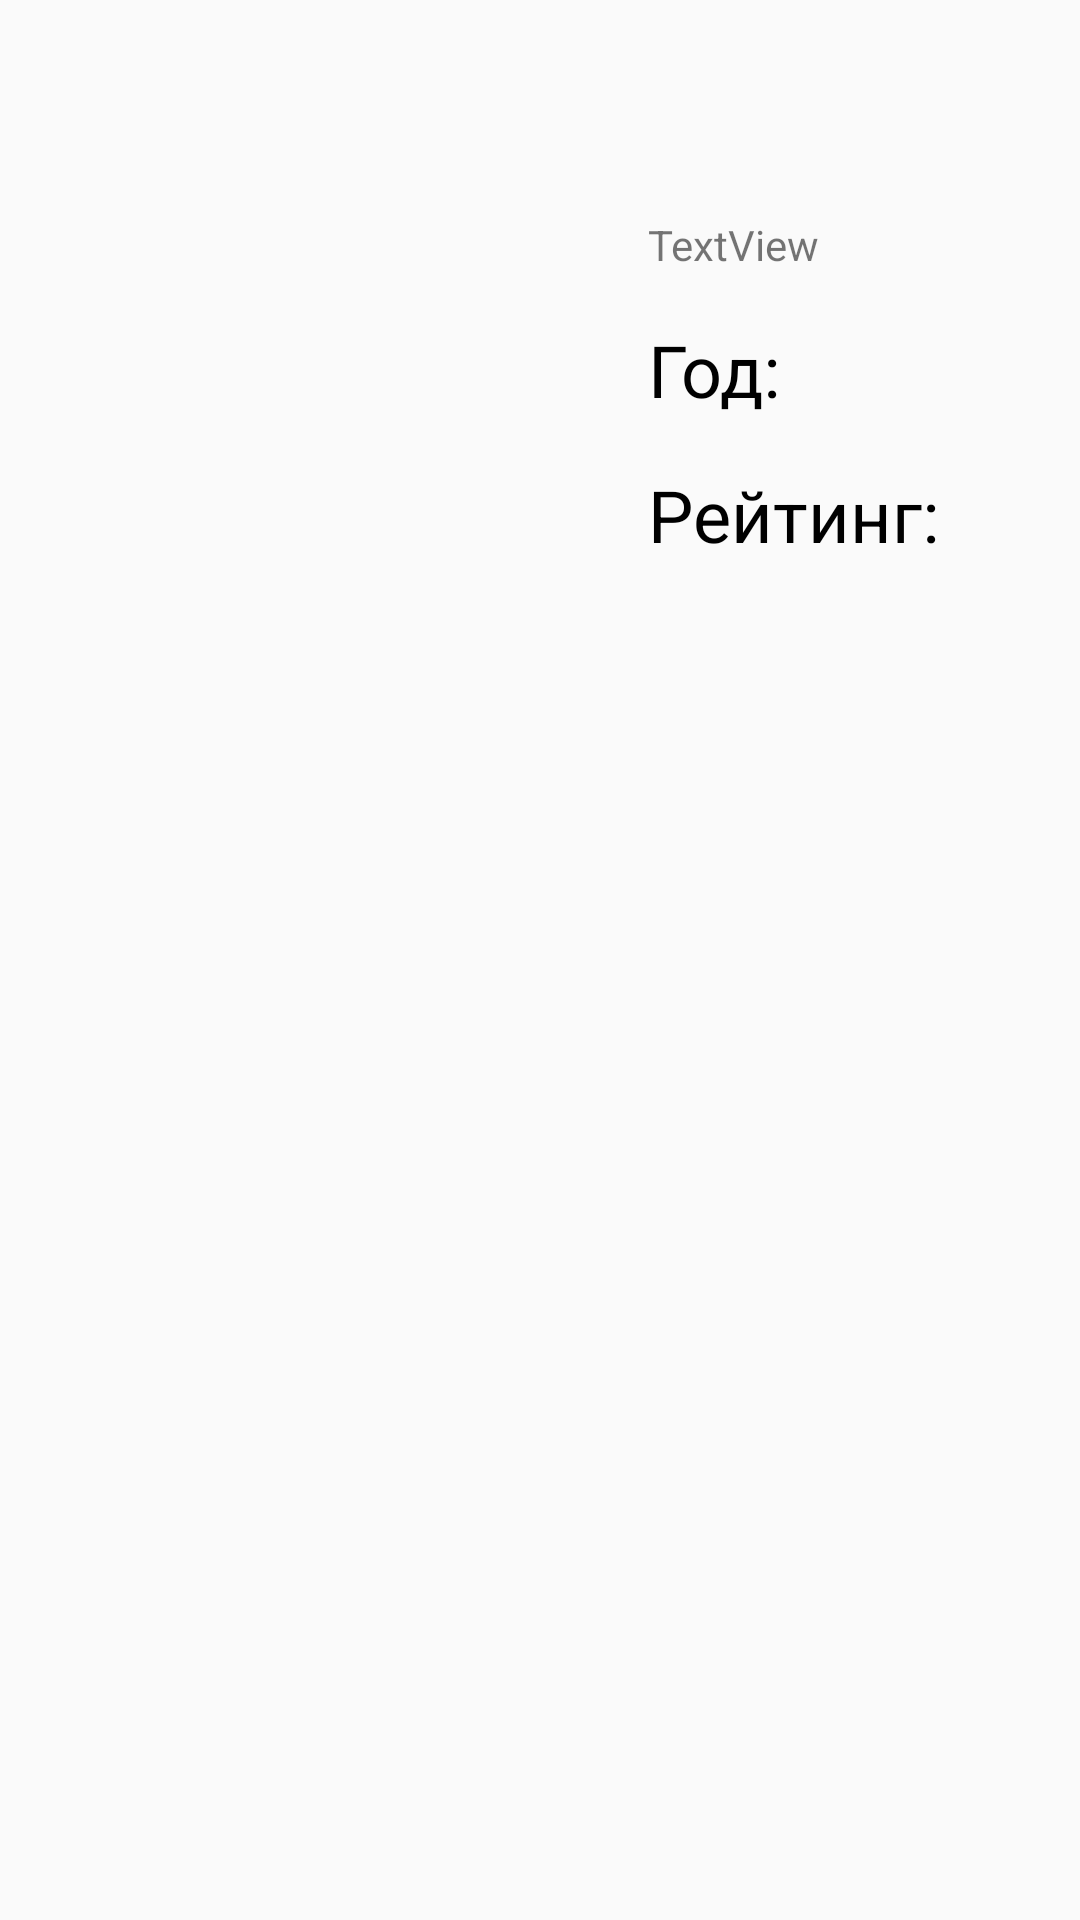

The Android layout XML behind this screen, and the referenced resources:
<!-- AndroidManifest.xml: application theme AppTheme -->
<!-- res/layout/detail_fragment.xml -->
<?xml version="1.0" encoding="utf-8"?>
<android.support.constraint.ConstraintLayout xmlns:android="http://schemas.android.com/apk/res/android"
    xmlns:app="http://schemas.android.com/apk/res-auto"
    xmlns:tools="http://schemas.android.com/tools"
    android:layout_width="match_parent"
    android:layout_height="match_parent"
    android:paddingTop="?attr/actionBarSize">

    <ImageView
        android:id="@+id/imageView"
        android:layout_width="200dp"
        android:layout_height="200dp"
        android:layout_margin="8dp"
        android:layout_marginStart="8dp"
        android:layout_marginTop="8dp"
        app:layout_constraintStart_toStartOf="parent"
        app:layout_constraintTop_toTopOf="parent" />

    <TextView
        android:id="@+id/tvDetName"
        android:layout_width="150dp"
        android:layout_height="wrap_content"
        android:layout_marginStart="8dp"
        android:layout_marginTop="16dp"
        android:ellipsize="end"
        android:maxLines="2"
        android:text="TextView"
        app:layout_constraintStart_toEndOf="@+id/imageView"
        app:layout_constraintTop_toTopOf="parent" />

    <TextView
        android:id="@+id/tvDetYear"
        android:layout_width="wrap_content"
        android:layout_height="wrap_content"
        android:layout_marginStart="8dp"
        android:layout_marginTop="16dp"
        android:text="Год: "
        android:textColor="@android:color/black"
        android:textSize="24sp"
        app:layout_constraintStart_toEndOf="@+id/imageView"
        app:layout_constraintTop_toBottomOf="@+id/tvDetName" />

    <TextView
        android:id="@+id/tvDetRating"
        android:layout_width="wrap_content"
        android:layout_height="wrap_content"
        android:layout_marginStart="8dp"
        android:layout_marginTop="16dp"
        android:text="Рейтинг: "
        android:textColor="@android:color/black"
        android:textSize="24sp"
        app:layout_constraintStart_toEndOf="@+id/imageView"
        app:layout_constraintTop_toBottomOf="@+id/tvDetYear" />

    <TextView
        android:id="@+id/tvDetColorRating"
        android:layout_width="wrap_content"
        android:layout_height="wrap_content"
        android:layout_marginTop="16dp"
        android:textColor="@color/ratingColor"
        android:textSize="24sp"
        app:layout_constraintStart_toEndOf="@+id/tvDetRating"
        app:layout_constraintTop_toBottomOf="@+id/tvDetYear" />

    <TextView
        android:id="@+id/tvDetDesc"
        android:layout_width="match_parent"
        android:layout_height="0dp"
        android:layout_marginBottom="8dp"
        android:layout_marginEnd="16dp"
        android:layout_marginStart="16dp"
        android:layout_marginTop="16dp"
        android:textSize="14sp"
        app:layout_constraintBottom_toBottomOf="parent"
        app:layout_constraintEnd_toEndOf="parent"
        app:layout_constraintHorizontal_bias="0.0"
        app:layout_constraintStart_toStartOf="parent"
        app:layout_constraintTop_toBottomOf="@+id/imageView"
        app:layout_constraintVertical_bias="0.0" />

</android.support.constraint.ConstraintLayout>
<!-- resources referenced by this layout -->
<resources>
  <color name="ratingColor">#76A063</color>
  <style name="AppTheme" parent="Theme.AppCompat.Light.NoActionBar">
          
          <item name="colorPrimary">@color/colorPrimary</item>
          <item name="colorPrimaryDark">@color/colorPrimaryDark</item>
          <item name="colorAccent">@color/colorAccent</item>
          <item name="android:homeAsUpIndicator">@drawable/arrow</item>
      </style>
  <color name="colorPrimary">#3F51B5</color>
  <color name="colorPrimaryDark">#303F9F</color>
  <color name="colorAccent">#FF4081</color>
  <!-- drawable arrow: png bitmap (drawable, 160 bytes) -->
</resources>
